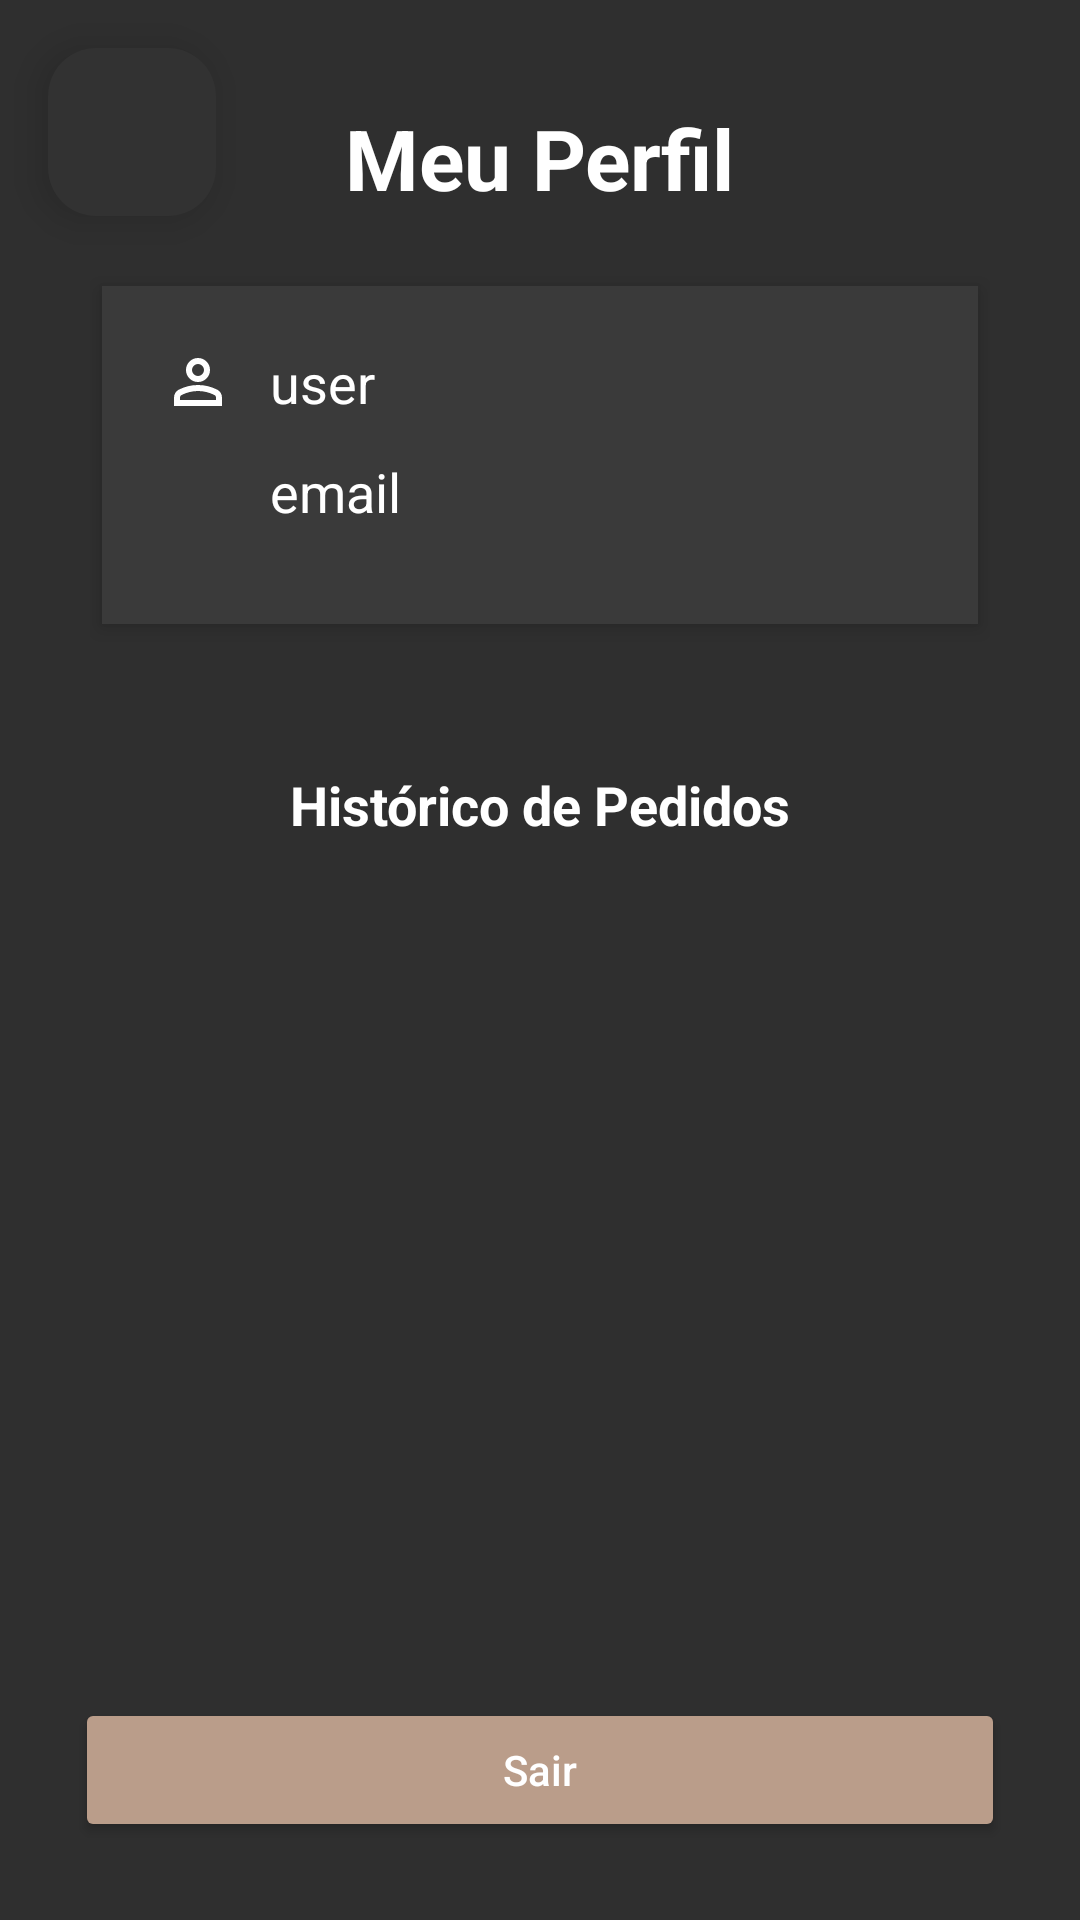

This screen was rendered from an Android layout file. Write that file and the resources it references.
<!-- AndroidManifest.xml: application theme AppTheme -->
<!-- res/layout/activity_profile.xml -->
<?xml version="1.0" encoding="utf-8"?>
<FrameLayout xmlns:android="http://schemas.android.com/apk/res/android"
    xmlns:app="http://schemas.android.com/apk/res-auto"
    android:layout_width="match_parent"
    android:layout_height="match_parent"
    android:background="#2F2F2F"
    android:fitsSystemWindows="true">

    
    <ScrollView
        android:layout_width="match_parent"
        android:layout_height="match_parent"
        android:padding="10dp"
        android:fitsSystemWindows="true"
        android:clipToPadding="false">

        <LinearLayout
            android:orientation="vertical"
            android:layout_width="match_parent"
            android:layout_height="wrap_content"
            android:gravity="center_horizontal"
            android:paddingStart="20dp"
            android:paddingEnd="20dp">

            
            <TextView
                android:id="@+id/textTitle"
                android:layout_width="wrap_content"
                android:layout_height="wrap_content"
                android:text="Meu Perfil"
                android:textColor="#FFFFFF"
                android:textSize="28sp"
                android:textStyle="bold"
                android:layout_marginTop="24dp"
                android:layout_marginBottom="24dp" />

            
            <LinearLayout
                android:orientation="vertical"
                android:layout_width="match_parent"
                android:layout_height="wrap_content"
                android:background="#3A3A3A"
                android:padding="20dp"
                android:elevation="4dp"
                android:layout_marginBottom="24dp"
                android:clipToPadding="false"
                android:clipChildren="false"
                android:layout_marginHorizontal="4dp">

                
                <LinearLayout
                    android:orientation="horizontal"
                    android:layout_width="match_parent"
                    android:layout_height="wrap_content"
                    android:layout_marginBottom="12dp">

                    <ImageView
                        android:layout_width="24dp"
                        android:layout_height="24dp"
                        android:src="@drawable/ic_person"
                        app:tint="#FFFFFF" />

                    <TextView
                        android:id="@+id/textName"
                        android:layout_width="wrap_content"
                        android:layout_height="wrap_content"
                        android:text="user"
                        android:textColor="#FFFFFF"
                        android:textSize="18sp"
                        android:layout_marginStart="12dp"/>
                </LinearLayout>

                
                <LinearLayout
                    android:orientation="horizontal"
                    android:layout_width="match_parent"
                    android:layout_height="wrap_content"
                    android:layout_marginBottom="12dp">

                    <ImageView
                        android:layout_width="24dp"
                        android:layout_height="24dp"
                        android:src="@drawable/ic_email"
                        app:tint="#FFFFFF" />

                    <TextView
                        android:id="@+id/textEmail"
                        android:layout_width="wrap_content"
                        android:layout_height="wrap_content"
                        android:text="email"
                        android:textColor="#FFFFFF"
                        android:textSize="18sp"
                        android:layout_marginStart="12dp"/>
                </LinearLayout>
            </LinearLayout>

            
            <LinearLayout
                android:id="@+id/sectionMeusPedidos"
                android:layout_width="match_parent"
                android:layout_height="wrap_content"
                android:orientation="vertical"
                android:layout_marginTop="24dp">

                <TextView
                    android:text="Histórico de Pedidos"
                    android:textColor="#FFFFFF"
                    android:textSize="18sp"
                    android:textStyle="bold"
                    android:layout_marginBottom="8dp"
                    android:layout_height="wrap_content"
                    android:layout_width="wrap_content"
                    android:layout_gravity="center" />

                <ProgressBar
                    android:id="@+id/progressPedidos"
                    android:layout_width="wrap_content"
                    android:layout_height="wrap_content"
                    android:layout_gravity="center"
                    android:visibility="gone" />

                <TextView
                    android:id="@+id/textPedidosEmpty"
                    android:text="Nenhum pedido encontrado"
                    android:textColor="#AAAAAA"
                    android:visibility="gone"
                    android:layout_gravity="center"
                    android:layout_width="wrap_content"
                    android:layout_height="wrap_content"
                    android:layout_marginTop="16dp" />

                <androidx.recyclerview.widget.RecyclerView
                    android:id="@+id/recyclerPedidos"
                    android:layout_width="match_parent"
                    android:layout_height="wrap_content"
                    android:nestedScrollingEnabled="false"
                    android:layout_marginBottom="16dp"
                    android:background="#2f2f2f"/>
            </LinearLayout>

            
            <View
                android:layout_width="match_parent"
                android:layout_height="80dp"/>
        </LinearLayout>
    </ScrollView>

    
    <LinearLayout
        android:layout_width="match_parent"
        android:layout_height="100dp"
        android:layout_gravity="bottom"
        android:orientation="horizontal"
        android:background="#2f2f2f">
    <Button
        android:id="@+id/buttonLogout"
        android:layout_width="match_parent"
        android:layout_height="wrap_content"
        android:text="Sair"
        android:backgroundTint="#ba9d8a"
        android:textColor="#FFFFFF"
        android:textAllCaps="false"
        android:layout_gravity="center"
        android:layout_margin="25dp"
        android:layout_marginStart="45dp"
        android:layout_marginEnd="45dp"/>
    </LinearLayout>

    
    <com.google.android.material.floatingactionbutton.FloatingActionButton
        android:id="@+id/buttonBack"
        android:layout_width="wrap_content"
        android:layout_height="wrap_content"
        android:layout_margin="16dp"
        android:src="@drawable/ic_arrow_back"
        android:contentDescription="Voltar"
        android:backgroundTint="#323232"
        app:elevation="8dp"
        android:layout_gravity="top|start"
        app:tint="#ffffff"/>
</FrameLayout>
<!-- resources referenced by this layout -->
<resources>
  <!-- drawable ic_person (drawable) -->
  <vector xmlns:android="http://schemas.android.com/apk/res/android" android:height="40dp" android:tint="#FFFFFF" android:viewportHeight="960" android:viewportWidth="960" android:width="40dp">
        
      <path android:fillColor="@android:color/white" android:pathData="M480,480Q414,480 367,433Q320,386 320,320Q320,254 367,207Q414,160 480,160Q546,160 593,207Q640,254 640,320Q640,386 593,433Q546,480 480,480ZM160,800L160,688Q160,654 177.5,625.5Q195,597 224,582Q286,551 350,535.5Q414,520 480,520Q546,520 610,535.5Q674,551 736,582Q765,597 782.5,625.5Q800,654 800,688L800,800L160,800ZM240,720L720,720L720,688Q720,677 714.5,668Q709,659 700,654Q646,627 591,613.5Q536,600 480,600Q424,600 369,613.5Q314,627 260,654Q251,659 245.5,668Q240,677 240,688L240,720ZM480,400Q513,400 536.5,376.5Q560,353 560,320Q560,287 536.5,263.5Q513,240 480,240Q447,240 423.5,263.5Q400,287 400,320Q400,353 423.5,376.5Q447,400 480,400ZM480,320Q480,320 480,320Q480,320 480,320Q480,320 480,320Q480,320 480,320Q480,320 480,320Q480,320 480,320Q480,320 480,320Q480,320 480,320ZM480,720L480,720Q480,720 480,720Q480,720 480,720Q480,720 480,720Q480,720 480,720Q480,720 480,720Q480,720 480,720Q480,720 480,720Q480,720 480,720L480,720Z"/>
      
  </vector>
  <style name="AppTheme" parent="Theme.Material3.DayNight.NoActionBar">
          <item name="colorPrimary">@color/accent_beige</item>
          <item name="backgroundColor">@color/coffee_bg</item>
          <item name="colorSurface">@color/coffee_bg</item>
          <item name="colorSurfaceVariant">@color/card_bg</item>
          <item name="android:textColorPrimary">@color/text_primary</item>
          <item name="android:textColorSecondary">@color/text_secondary</item>
          <item name="android:statusBarColor">#2f2f2f</item>
  
          
          <item name="materialAlertDialogTheme">@style/ThemeOverlay.GraoDaVilla.MaterialAlertDialog</item>
      </style>
  <color name="accent_beige">#C9A78F</color>
  <color name="coffee_bg">#3B3B3B</color>
  <color name="card_bg">#4A4A4A</color>
  <color name="text_primary">#FFFFFF</color>
  <color name="text_secondary">#E0E0E0</color>
  <style name="ThemeOverlay.GraoDaVilla.MaterialAlertDialog" parent="ThemeOverlay.Material3.MaterialAlertDialog">
          <item name="android:textColorPrimary">@color/text_primary</item>
          <item name="android:textColorSecondary">@color/text_secondary</item>
          <item name="materialCardViewStyle">@style/Widget.GraoDaVilla.CardView</item>
      </style>
  <style name="Widget.GraoDaVilla.CardView" parent="Widget.MaterialComponents.CardView">
          <item name="cardCornerRadius">16dp</item>
          <item name="cardElevation">6dp</item>
          <item name="cardBackgroundColor">@color/card_bg</item>
      </style>
</resources>
